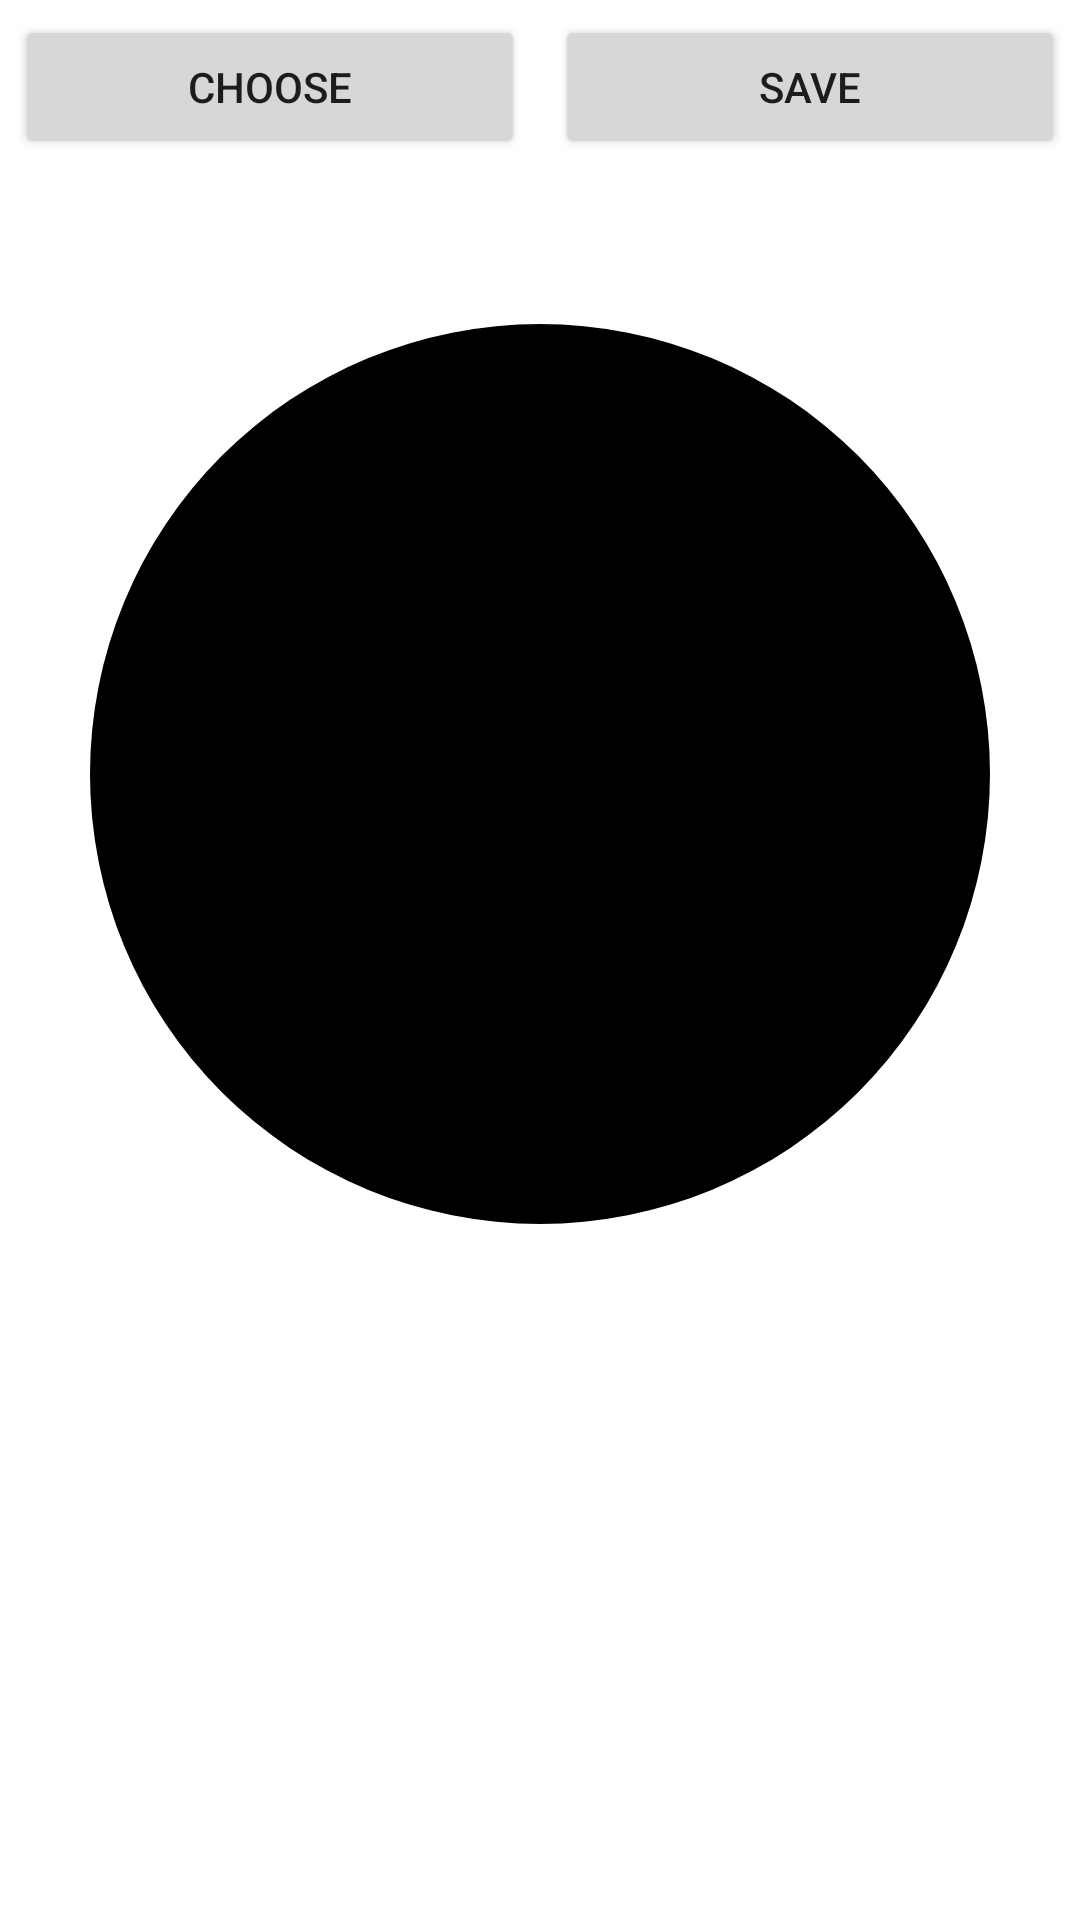

Here is an Android app screen rendered from its layout file. Give the layout XML and the strings, colors and styles it references.
<!-- AndroidManifest.xml: application theme Theme.LoginTest -->
<!-- res/layout/activity_change_profile_picture.xml -->
<?xml version="1.0" encoding="utf-8"?>
<LinearLayout xmlns:android="http://schemas.android.com/apk/res/android"
    xmlns:app="http://schemas.android.com/apk/res-auto"
    xmlns:tools="http://schemas.android.com/tools"
    android:layout_width="match_parent"
    android:layout_height="match_parent"
    android:orientation="vertical"
    tools:context=".profile.ChangeProfilePictureActivity">

    <LinearLayout
        android:id="@+id/layout_button"
        android:orientation="horizontal"
        android:layout_alignParentTop="true"
        android:weightSum="2"
        android:layout_width="match_parent"
        android:layout_height="wrap_content">

        
        <Button
            android:id="@+id/btnChoose"
            android:text="Choose"
            android:layout_weight="1"
            android:layout_width="0dp"
            android:layout_height="wrap_content"
            android:layout_margin="5dp" />

        
        <Button
            android:id="@+id/btnUpload"
            android:text="Save"
            android:layout_weight="1"
            android:layout_width="0dp"
            android:layout_height="wrap_content"
            android:layout_margin="5dp"/>
    </LinearLayout>

    
    <com.google.android.material.imageview.ShapeableImageView
        android:id="@+id/imgView"
        android:layout_width="300dp"
        android:layout_height="300dp"
        app:shapeAppearanceOverlay="@style/roundedImageViewRounded"
        app:strokeColor="#FFF"
        app:strokeWidth="0dp"
        android:src="@drawable/ic_user_foreground"
        android:background="@color/black"
        android:layout_gravity="center"
        android:layout_marginTop="50dp"/>

</LinearLayout>
<!-- resources referenced by this layout -->
<resources>
  <color name="black">#FF000000</color>
  <style name="roundedImageViewRounded">
          <item name="cornerFamily">rounded</item>
          <item name="cornerSize">50%</item>
      </style>
  <style name="Theme.LoginTest" parent="Theme.MaterialComponents.DayNight.DarkActionBar">
          
          <item name="colorPrimary">@color/purple_500</item>
          <item name="colorPrimaryVariant">@color/purple_700</item>
          <item name="colorOnPrimary">@color/white</item>
          
          <item name="colorSecondary">@color/teal_200</item>
          <item name="colorSecondaryVariant">@color/teal_700</item>
          <item name="colorOnSecondary">@color/black</item>
          
          <item name="android:statusBarColor">?attr/colorPrimaryVariant</item>
          
      </style>
  <color name="purple_500">#FF6200EE</color>
  <color name="purple_700">#FF3700B3</color>
  <color name="white">#FFFFFFFF</color>
  <color name="teal_200">#FF03DAC5</color>
  <color name="teal_700">#FF018786</color>
</resources>
